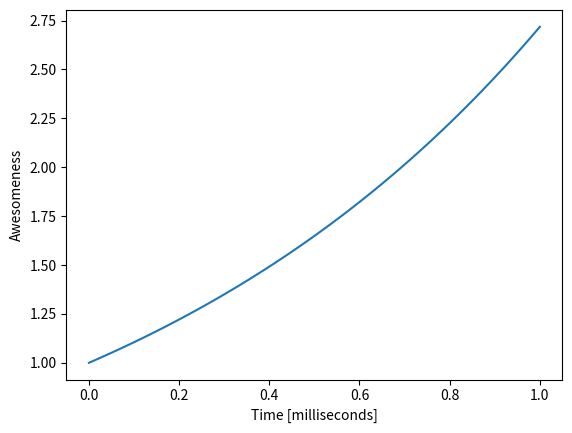

Source code (Python):
#!/usr/bin/env python
# coding: utf-8

# In[16]:


import matplotlib.pyplot as plt
import numpy as np
x = np.linspace(0,1,100)
print(x)


# In[17]:


y = np.exp(x)
print(y)


# In[23]:


plt.plot(x,y)
plt.xlabel('Time [milliseconds]')
plt.ylabel('Awesomeness')
plt.show()


# In[ ]:




